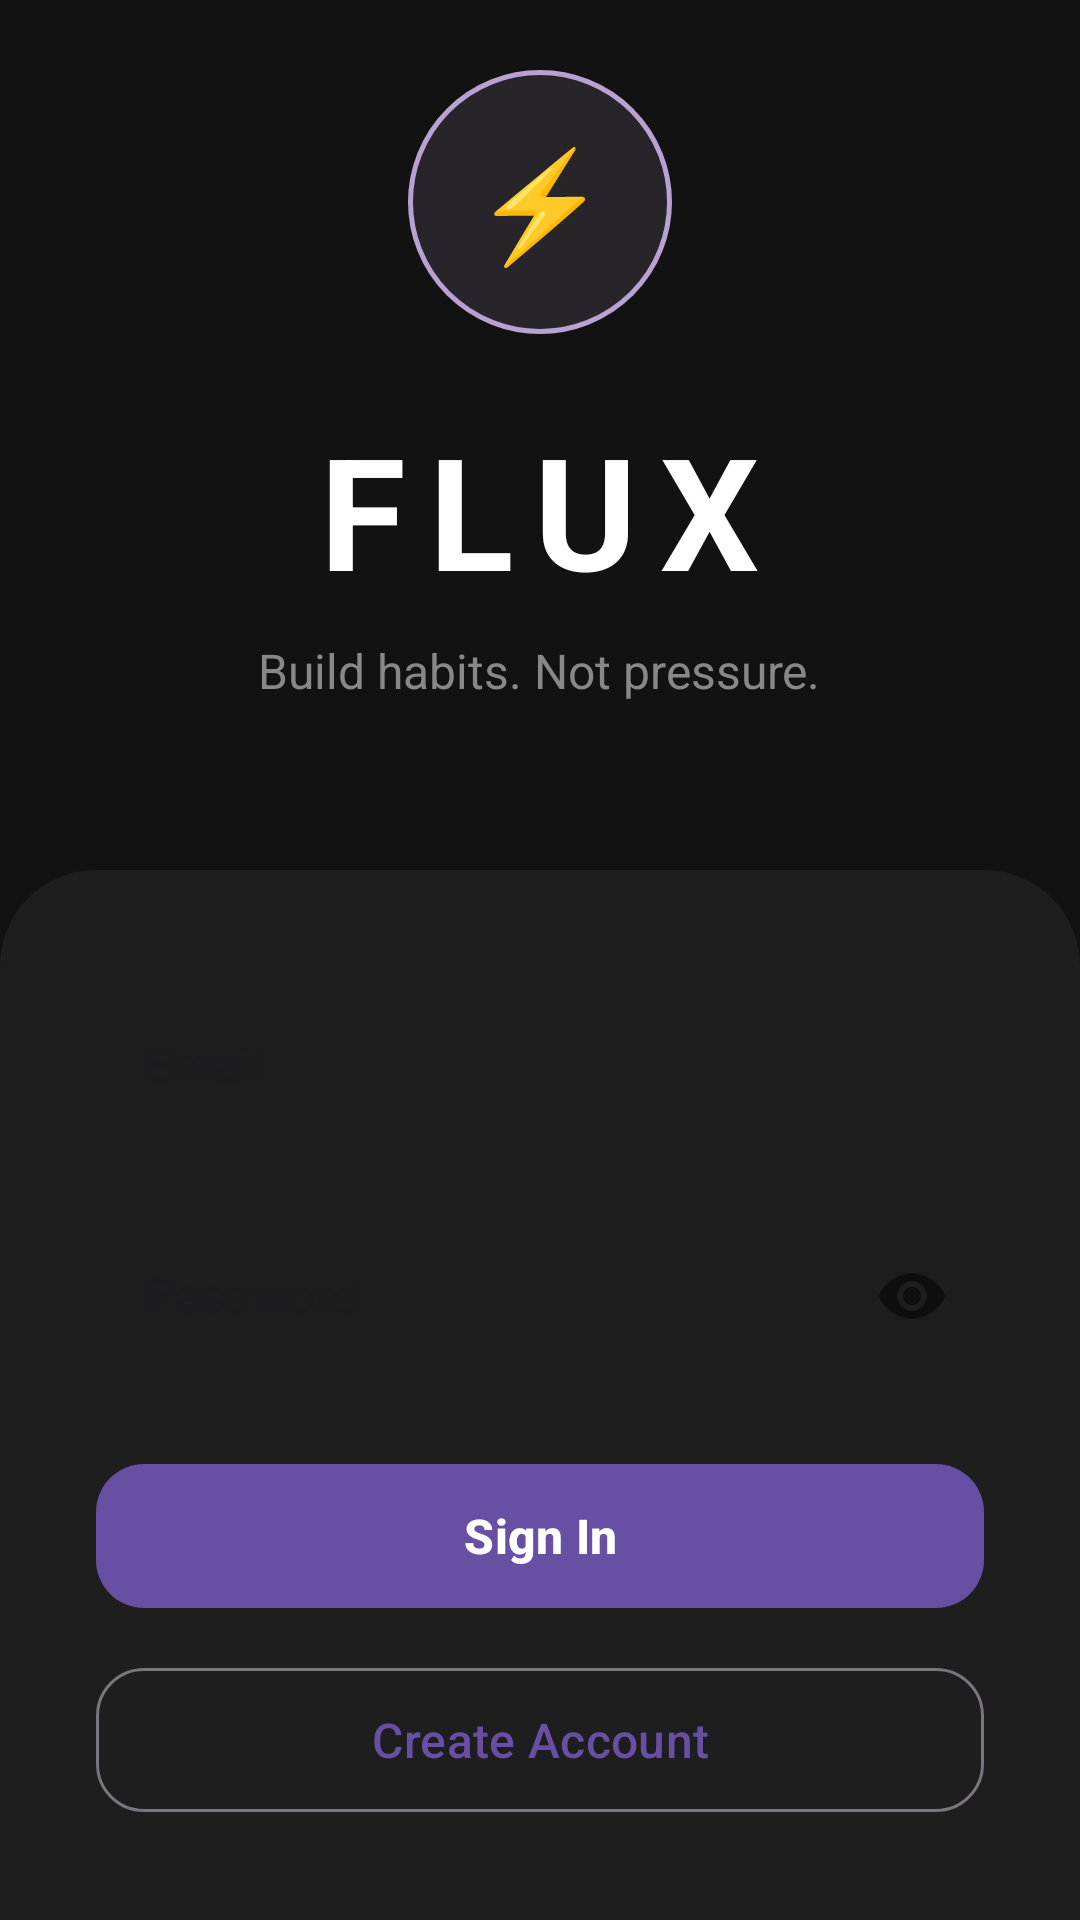

Here is an Android app screen rendered from its layout file. Give the layout XML and the strings, colors and styles it references.
<!-- AndroidManifest.xml: application theme Theme.Flux -->
<!-- res/layout/activity_login.xml -->
<?xml version="1.0" encoding="utf-8"?>
<androidx.coordinatorlayout.widget.CoordinatorLayout
    xmlns:android="http://schemas.android.com/apk/res/android"
    android:layout_width="match_parent"
    android:layout_height="match_parent"
    android:background="#121212">

    <LinearLayout
        android:layout_width="match_parent"
        android:layout_height="match_parent"
        android:orientation="vertical"
        android:gravity="center">

        
        <LinearLayout
            android:layout_width="match_parent"
            android:layout_height="0dp"
            android:layout_weight="1"
            android:orientation="vertical"
            android:gravity="center"
            android:paddingBottom="32dp">

            
            <FrameLayout
                android:layout_width="88dp"
                android:layout_height="88dp"
                android:background="@drawable/circle_accent"
                android:layout_marginBottom="24dp">
                <TextView
                    android:layout_width="wrap_content"
                    android:layout_height="wrap_content"
                    android:layout_gravity="center"
                    android:text="⚡"
                    android:textSize="36sp"/>
            </FrameLayout>

            <TextView
                android:layout_width="wrap_content"
                android:layout_height="wrap_content"
                android:text="FLUX"
                android:textSize="52sp"
                android:textColor="#FFFFFF"
                android:textStyle="bold"
                android:letterSpacing="0.15"
                android:layout_marginBottom="8dp"/>

            <TextView
                android:layout_width="wrap_content"
                android:layout_height="wrap_content"
                android:text="Build habits. Not pressure."
                android:textSize="16sp"
                android:textColor="#888888"/>

        </LinearLayout>

        
        <LinearLayout
            android:layout_width="match_parent"
            android:layout_height="wrap_content"
            android:orientation="vertical"
            android:padding="32dp"
            android:background="@drawable/bottom_sheet_bg">

            <com.google.android.material.textfield.TextInputLayout
                android:layout_width="match_parent"
                android:layout_height="wrap_content"
                android:hint="Email"
                style="@style/Widget.MaterialComponents.TextInputLayout.OutlinedBox"
                android:layout_marginBottom="16dp">
                <com.google.android.material.textfield.TextInputEditText
                    android:id="@+id/etEmail"
                    android:layout_width="match_parent"
                    android:layout_height="wrap_content"
                    android:inputType="textEmailAddress"
                    android:textColor="#FFFFFF"/>
            </com.google.android.material.textfield.TextInputLayout>

            <com.google.android.material.textfield.TextInputLayout
                android:layout_width="match_parent"
                android:layout_height="wrap_content"
                android:hint="Password"
                style="@style/Widget.MaterialComponents.TextInputLayout.OutlinedBox"
                app:passwordToggleEnabled="true"
                android:layout_marginBottom="24dp"
                xmlns:app="http://schemas.android.com/apk/res-auto">
                <com.google.android.material.textfield.TextInputEditText
                    android:id="@+id/etPassword"
                    android:layout_width="match_parent"
                    android:layout_height="wrap_content"
                    android:inputType="textPassword"
                    android:textColor="#FFFFFF"/>
            </com.google.android.material.textfield.TextInputLayout>

            <com.google.android.material.button.MaterialButton
                android:id="@+id/btnLogin"
                android:layout_width="match_parent"
                android:layout_height="56dp"
                android:text="Sign In"
                android:textSize="16sp"
                android:textStyle="bold"
                app:cornerRadius="16dp"
                android:layout_marginBottom="12dp"
                xmlns:app="http://schemas.android.com/apk/res-auto"/>

            <com.google.android.material.button.MaterialButton
                android:id="@+id/btnRegister"
                android:layout_width="match_parent"
                android:layout_height="56dp"
                android:text="Create Account"
                android:textSize="16sp"
                style="@style/Widget.Material3.Button.OutlinedButton"
                app:cornerRadius="16dp"
                xmlns:app="http://schemas.android.com/apk/res-auto"/>

        </LinearLayout>
    </LinearLayout>
</androidx.coordinatorlayout.widget.CoordinatorLayout>
<!-- resources referenced by this layout -->
<resources>
  <!-- drawable bottom_sheet_bg (drawable) -->
  <?xml version="1.0" encoding="utf-8"?>
  <shape xmlns:android="http://schemas.android.com/apk/res/android">
      <solid android:color="#1E1E1E"/>
      <corners android:topLeftRadius="32dp" android:topRightRadius="32dp"/>
  </shape>
  <!-- drawable circle_accent (drawable) -->
  <?xml version="1.0" encoding="utf-8"?>
  <shape xmlns:android="http://schemas.android.com/apk/res/android"
      android:shape="oval">
      <solid android:color="#1FB8A2D1"/>
      <stroke android:width="1.5dp" android:color="#B8A2D1"/>
  </shape>
  <style name="Theme.Flux" parent="Base.Theme.Flux" />
  <style name="Base.Theme.Flux" parent="Theme.Material3.DayNight.NoActionBar" />
</resources>
